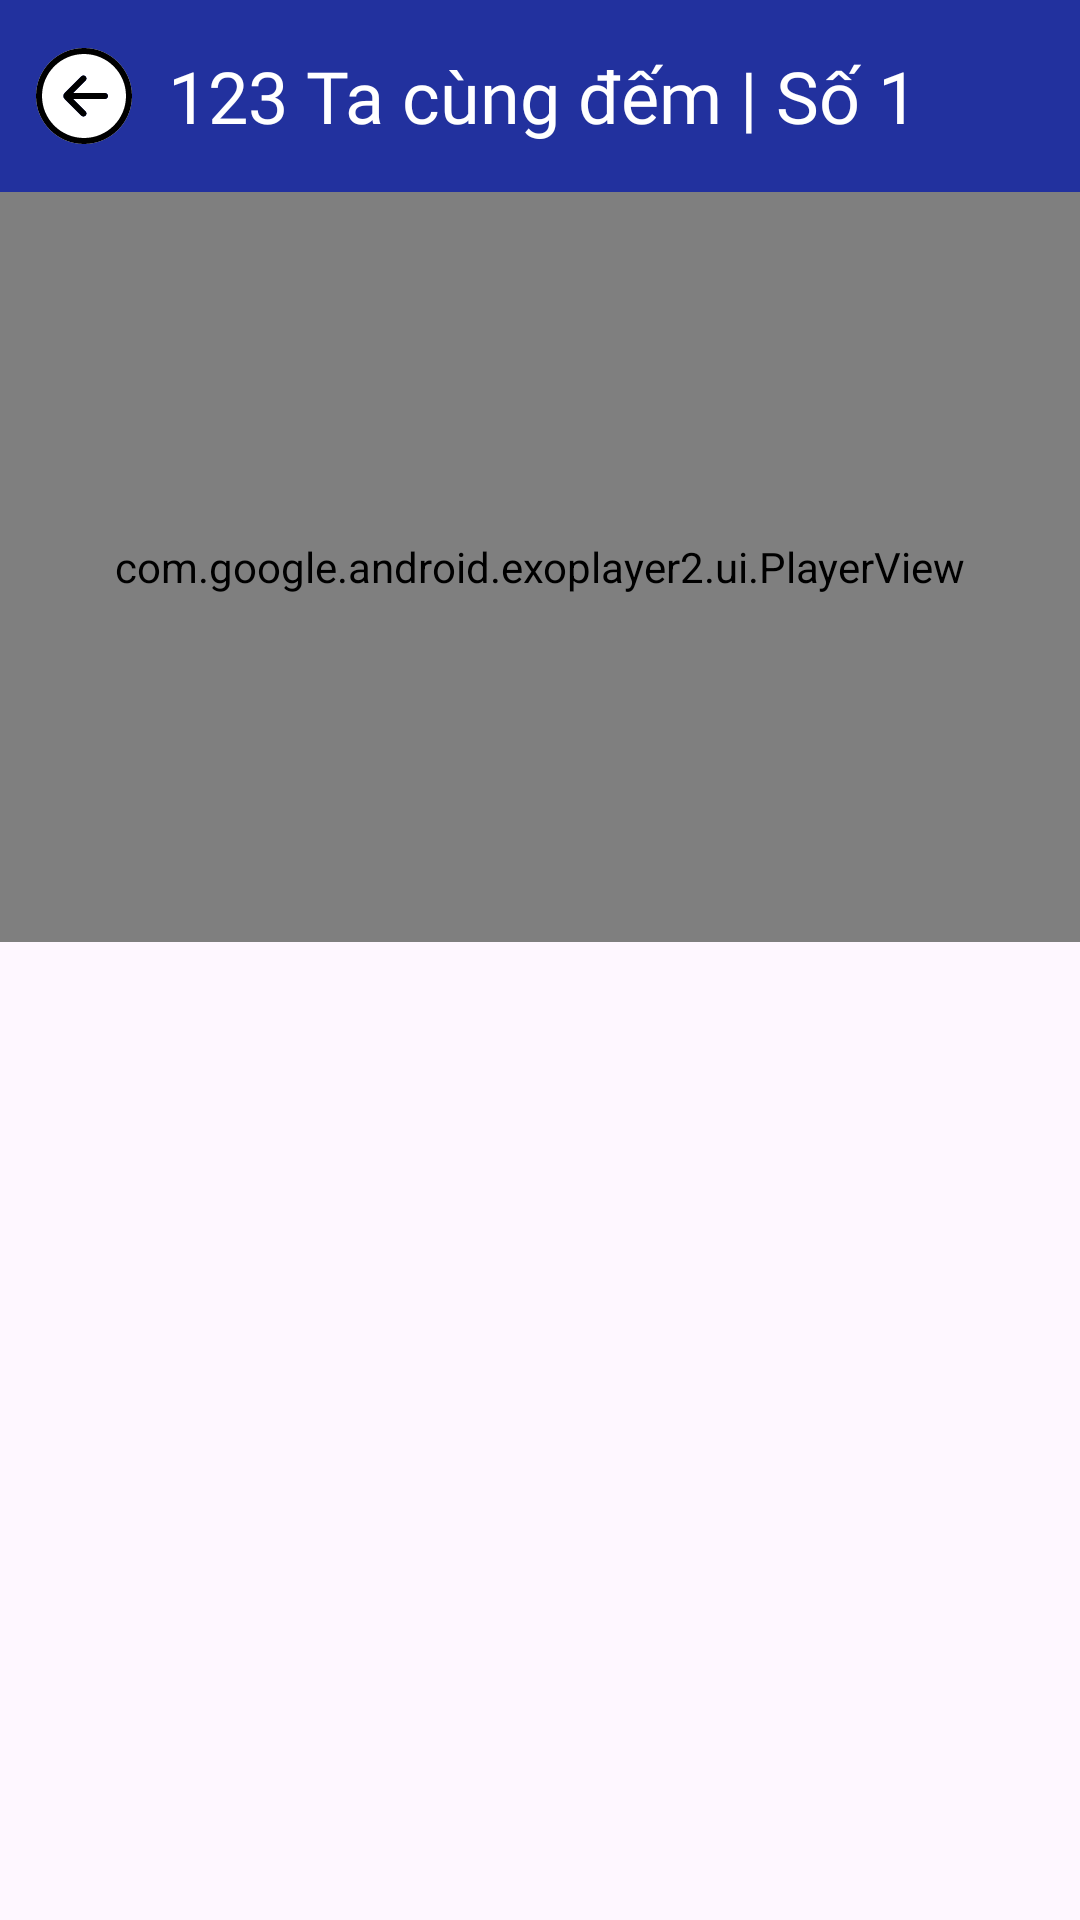

The Android layout XML behind this screen, and the referenced resources:
<!-- AndroidManifest.xml: application theme Theme.MobileApp -->
<!-- res/layout/fragment_module4_submain1_video.xml -->
<?xml version="1.0" encoding="utf-8"?>
<FrameLayout xmlns:android="http://schemas.android.com/apk/res/android"
    xmlns:tools="http://schemas.android.com/tools"
    android:layout_width="match_parent"
    android:layout_height="match_parent"
    xmlns:app="http://schemas.android.com/apk/res-auto"
    tools:context=".module4.Module4Submain1VideoFragment">










    <LinearLayout
        android:layout_width="match_parent"
        android:layout_height="match_parent"
        android:orientation="vertical">

        <LinearLayout
            android:layout_width="match_parent"
            android:layout_height="wrap_content"
            android:background="#22319E"
            android:orientation="horizontal">

            <androidx.appcompat.widget.Toolbar
                android:id="@+id/toolbar"
                android:layout_width="wrap_content"
                android:layout_height="match_parent"
                android:theme="?attr/actionBarTheme"
                app:navigationIcon="@drawable/ic_arrow_left_circle_white" />

            <TextView
                android:id="@+id/textView10"
                android:layout_width="wrap_content"
                android:layout_height="match_parent"
                android:fontFamily="@font/almarai_bold"
                android:gravity="center|left"
                android:text="123 Ta cùng đếm | Số 1"
                android:textColor="#FFFFFF"
                android:textSize="24sp" />


        </LinearLayout>

        <com.google.android.exoplayer2.ui.PlayerView
            android:id="@+id/player"
            android:layout_width="match_parent"
            android:layout_height="250dp"
            android:background="@android:color/background_dark"
            app:controller_layout_id="@layout/custom_controller"
            app:player_layout_id="@layout/exo_player_view"
            app:use_controller="true">

            <androidx.constraintlayout.widget.ConstraintLayout
                android:layout_width="match_parent"
                android:layout_height="match_parent">

                <ProgressBar
                    android:id="@+id/progress_bar"
                    android:layout_width="80dp"
                    android:layout_height="80dp"
                    android:layout_centerInParent="true"
                    app:layout_constraintBottom_toBottomOf="parent"
                    app:layout_constraintEnd_toEndOf="parent"
                    app:layout_constraintStart_toStartOf="parent"
                    app:layout_constraintTop_toTopOf="parent" />
            </androidx.constraintlayout.widget.ConstraintLayout>

        </com.google.android.exoplayer2.ui.PlayerView>
    </LinearLayout>

</FrameLayout>
<!-- res/layout/custom_controller.xml (included above) -->
<?xml version="1.0" encoding="utf-8"?>
<androidx.constraintlayout.widget.ConstraintLayout
    xmlns:android="http://schemas.android.com/apk/res/android"
    xmlns:app="http://schemas.android.com/apk/res-auto"
    xmlns:tools="http://schemas.android.com/tools"
    android:layout_width="match_parent"
    android:layout_height="match_parent"
    android:background="#80000000">

    <ImageView
        android:id="@+id/exo_lock"
        android:layout_width="wrap_content"
        android:layout_height="wrap_content"
        android:layout_alignParentRight="true"
        android:padding="10dp"
        android:src="@drawable/ic_outline_lock_open"
        app:layout_constraintEnd_toEndOf="parent"
        app:layout_constraintTop_toTopOf="parent" />

    <LinearLayout
        android:id="@+id/sec_controlvid1"
        android:layout_width="wrap_content"
        android:layout_height="wrap_content"
        android:layout_centerInParent="true"
        android:orientation="horizontal"
        app:layout_constraintBottom_toBottomOf="parent"
        app:layout_constraintEnd_toEndOf="parent"
        app:layout_constraintStart_toStartOf="parent"
        app:layout_constraintTop_toTopOf="parent">

        <ImageView
            android:id="@+id/exo_rew"
            android:layout_width="wrap_content"
            android:layout_height="wrap_content"
            android:layout_marginEnd="50dp"
            android:src="@drawable/ic_baseline_replay"
            />

        <ImageButton
            android:id="@+id/exo_play_pause"
            android:layout_width="wrap_content"
            android:layout_height="match_parent"
            style="@style/ExoMediaButton.Play"
            android:src="@drawable/ic_baseline_play_arrow"
            />

        <ImageView
            android:id="@+id/exo_ffwd"
            android:layout_width="wrap_content"
            android:layout_height="wrap_content"
            android:layout_marginStart="50dp"
            android:src="@drawable/ic_baseline_forward"
            />

    </LinearLayout>


    <LinearLayout
        android:id="@+id/sec_controlvid2"
        android:layout_width="match_parent"
        android:layout_height="wrap_content"
        android:layout_alignParentBottom="true"
        android:orientation="vertical"
        app:layout_constraintBottom_toBottomOf="parent"
        app:layout_constraintEnd_toEndOf="parent"
        app:layout_constraintStart_toStartOf="parent">

        <LinearLayout
            android:layout_width="match_parent"
            android:layout_height="wrap_content"
            android:gravity="center"
            android:orientation="horizontal"
            android:padding="8dp">

            <TextView
                android:id="@+id/exo_position"
                android:layout_width="wrap_content"
                android:layout_height="wrap_content"
                android:textColor="@color/white" />

            <TextView
                android:layout_width="wrap_content"
                android:layout_height="wrap_content"
                android:layout_marginEnd="4dp"
                android:layout_marginRight="4dp"
                android:text="/"
                android:textColor="#CBCDC8" />

            <TextView
                android:id="@+id/exo_duration"
                android:layout_width="0dp"
                android:layout_height="wrap_content"
                android:layout_weight="1"
                android:textColor="#CBCDC8" />

            <ImageView
                android:id="@+id/bt_fullscreen"
                android:layout_width="30dp"
                android:layout_height="30dp"
                android:src="@drawable/ic_baseline_fullscreen_24" />
        </LinearLayout>

        <androidx.media3.ui.DefaultTimeBar
            android:id="@+id/exo_progress"
            android:layout_width="match_parent"
            android:layout_height="wrap_content"
            android:layout_marginTop="-8dp"
            app:buffered_color="#95989F"
            app:played_color="#FF0000"
            app:scrubber_color="#FF0000"
            app:unplayed_color="#45424E" />
    </LinearLayout>

    <TextView
        android:id="@+id/textViewSubTittleVideo"
        android:layout_width="wrap_content"
        android:layout_height="wrap_content"
        android:layout_marginStart="10dp"
        android:layout_marginTop="10dp"
        android:fontFamily="@font/poppins"
        android:text="@string/app_name"
        android:textColor="@color/white"
        android:textSize="20sp"
        app:layout_constraintStart_toStartOf="parent"
        app:layout_constraintTop_toTopOf="parent" />


    













</androidx.constraintlayout.widget.ConstraintLayout>
<!-- resources referenced by this layout -->
<resources>
  <color name="white">#FFFFFFFF</color>
  <!-- drawable ic_arrow_left_circle_white (drawable) -->
  <vector android:height="32dp" android:viewportHeight="32"
      android:viewportWidth="32" android:width="32dp" xmlns:android="http://schemas.android.com/apk/res/android">
      <path android:fillColor="#FFFFFF" android:fillType="evenOdd"
          android:pathData="M23,17L12.414,17L16.536,21.12C16.926,21.51 16.926,22.15 16.536,22.54C16.145,22.93 15.512,22.93 15.121,22.54L9.464,16.88C9.225,16.64 9.15,16.31 9.205,16C9.15,15.69 9.225,15.36 9.464,15.12L15.121,9.46C15.512,9.07 16.145,9.07 16.536,9.46C16.926,9.86 16.926,10.49 16.536,10.88L12.414,15L23,15C23.552,15 24,15.45 24,16C24,16.55 23.552,17 23,17L23,17ZM16,0C7.164,0 0,7.16 0,16C0,24.84 7.164,32 16,32C24.836,32 32,24.84 32,16C32,7.16 24.836,0 16,0L16,0Z"
          android:strokeColor="#00000000" android:strokeWidth="1"/>
      <path
          android:pathData="M23,15L12.414,15L16.536,10.88C16.926,10.49 16.926,9.86 16.536,9.46C16.145,9.07 15.512,9.07 15.121,9.46L9.464,15.12C9.225,15.36 9.15,15.69 9.205,16C9.15,16.31 9.225,16.64 9.464,16.88L15.121,22.54C15.512,22.93 16.145,22.93 16.536,22.54C16.926,22.15 16.926,21.51 16.536,21.12L12.414,17L23,17C23.552,17 24,16.55 24,16C24,15.45 23.552,15 23,15L23,15ZM16,30C8.268,30 2,23.73 2,16C2,8.27 8.268,2 16,2C23.732,2 30,8.27 30,16C30,23.73 23.732,30 16,30L16,30ZM16,0C7.164,0 0,7.16 0,16C0,24.84 7.164,32 16,32C24.836,32 32,24.84 32,16C32,7.16 24.836,0 16,0L16,0Z"
          android:strokeWidth="1"
          android:fillColor="#000000"
          android:fillType="evenOdd"
          android:strokeColor="#00000000"/>
  </vector>
  <string name="app_name">Chồi non thông minh</string>
  
      //Headings-slider
  <style name="Theme.MobileApp" parent="Base.Theme.MobileApp" />
  <style name="Base.Theme.MobileApp" parent="Theme.Material3.DayNight.NoActionBar">
          
          <item name="colorPrimary">@color/my_primary</item>
          <item name="android:textColor">@color/white</item>
          <item name="android:iconTint">@android:color/black</item>
          <item name="android:editTextColor">@android:color/black</item>
          <item name="android:textColorHint">@android:color/darker_gray</item>
  
          <item name="android:statusBarColor">@color/teal_700</item>
  
          <item name="android:windowIsTranslucent">true</item>
      </style>
  <color name="my_primary">#FF007FFF</color>
  <color name="teal_700">#FF018786</color>
</resources>
